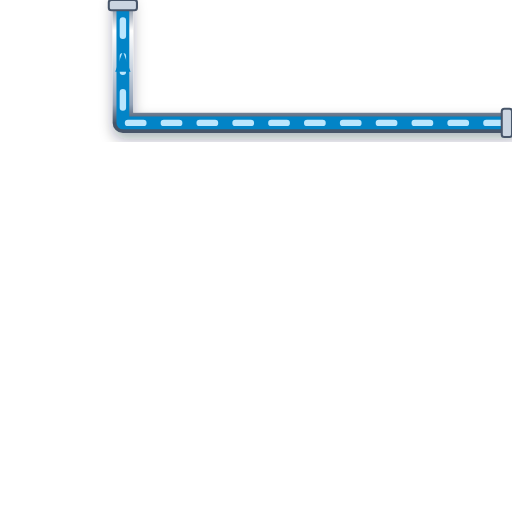
t = 0.00 s
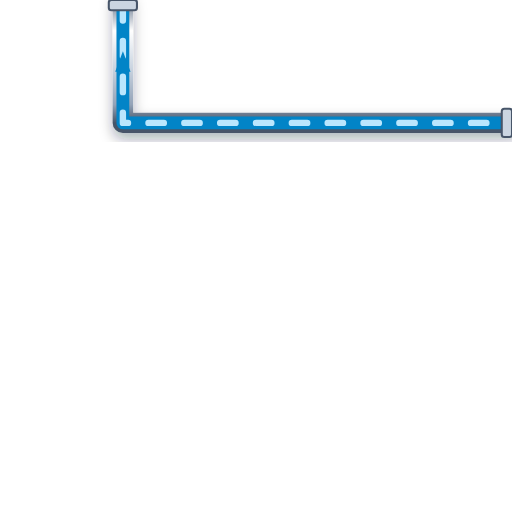
t = 0.20 s
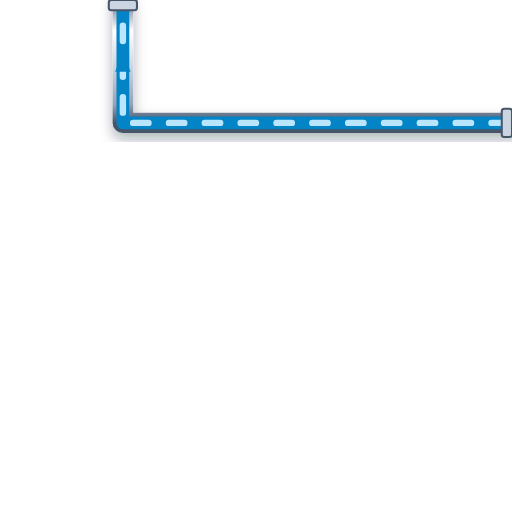
t = 0.40 s
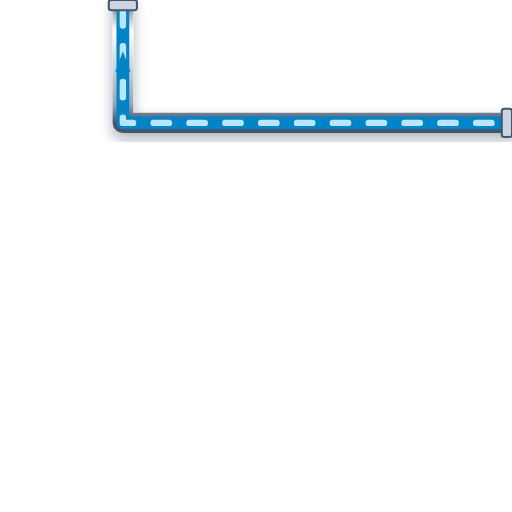
t = 0.60 s

The animated SVG that drew these frames (rendered in a browser with its animation timeline set to each time). Animation: 1 CSS @keyframes rule; one cycle of 0.80 s, repeats indefinitely.

<svg xmlns="http://www.w3.org/2000/svg" viewBox="0 0 200 200" width="200" height="200">
  <defs>
    <style>
      @keyframes p-flow-anim {
        from { stroke-dashoffset: 24; } to { stroke-dashoffset: 0; }
      }
      .anim-p-flow {
        stroke-dasharray: 6 8;
        animation: p-flow-anim 0.8s linear infinite;
      }
    </style>
    <filter id="ssPipeShadow" x="-15%" y="-15%" width="130%" height="130%">
      <feDropShadow dx="0" dy="2.5" stdDeviation="2.5" flood-color="#0f172a" flood-opacity="0.32" />
    </filter>
    <linearGradient id="ssPipeGradH" x1="0%" y1="0%" x2="0%" y2="100%">
      <stop offset="0%" stop-color="#64748b" /><stop offset="25%" stop-color="#ffffff" />
      <stop offset="55%" stop-color="#cbd5e1" /><stop offset="85%" stop-color="#94a3b8" /><stop offset="100%" stop-color="#475569" />
    </linearGradient>
  </defs>

  <!-- Stainless Steel 316 Outer Casing (8px with 3D Drop Shadow) -->
  <path d="M 200 48 L 48 48 L 48 0" stroke="url(#ssPipeGradH)" stroke-width="8" fill="none" stroke-linecap="round" stroke-linejoin="round" filter="url(#ssPipeShadow)"/>

  <!-- Process Fluid Core (5px) -->
  <path d="M 200 48 L 48 48 L 48 0" stroke="#0284C7" stroke-width="5" fill="none" stroke-linecap="round" stroke-linejoin="round"/>

  <!-- Animated Fluid Flow Stream Dashes (2.5px) -->
  <path d="M 200 48 L 48 48 L 48 0" stroke="#BAE6FD" stroke-width="2.5" fill="none" stroke-linejoin="round" stroke-linecap="round" class="anim-p-flow"/>

  <!-- Directional Flow Arrow -->
  <polygon points="45,28 48,20 51,28" fill="#0284C7" />

  <!-- ANSI Flange Connection Collars -->
  <rect x="196" y="42.5" width="4" height="11" rx="1" fill="#cbd5e1" stroke="#475569" stroke-width="0.8"/>
  <rect x="42.5" y="0" width="11" height="4" rx="1" fill="#cbd5e1" stroke="#475569" stroke-width="0.8"/>
</svg>
